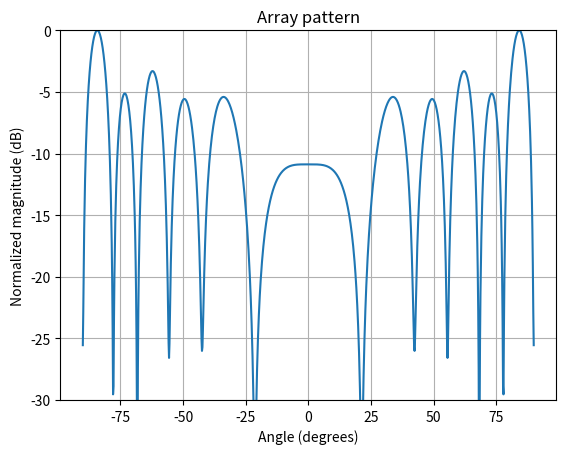

The script that saved this image:
import numpy as np
import matplotlib.pyplot as plt

# Define the number of elements in the array
N = 12

# Define the spacing between the elements
d = 0.5

# Define the wavenumber
k = 2*np.pi


# Define the array factor
theta = np.linspace(-np.pi/2, np.pi/2, 1000)
AF = np.zeros(theta.shape, dtype=np.complex128)

ArrayWeights= np.array([-5.790, -2.050, -0.485, -1.177, -0.161, -1.00, 1.00, 1.161, 1.177, 0.485, 2.050, 5.790])

for n in range(N):
    AF += ArrayWeights[n]*np.exp(1j*k*n*d*np.cos(theta))

#Plot the normalized pattern in dB vs. θ
norm = np.max(20*np.log10(np.abs(AF)))
plt.plot(np.rad2deg(theta), 20*np.log10(np.abs(AF))-norm)
#plt.plot(np.rad2deg(theta), 20*(np.abs(AF)))
plt.xlabel('Angle (degrees)')
plt.ylabel('Normalized magnitude (dB)')
plt.title('Array pattern')
plt.ylim(-30,0)
plt.grid()


# Compute the directivity (from direct pattern integration)


directivity = 2*N*(d)
print('Directivity =', directivity)

# Compute the peak sidelobe level (first sidelobe) in dB
psl = np.max(20*np.log10(np.abs(AF)))-np.max(20*np.log10(np.abs(AF[theta>0])))
print('Peak sidelobe level =', psl, 'dB')

plt.show()